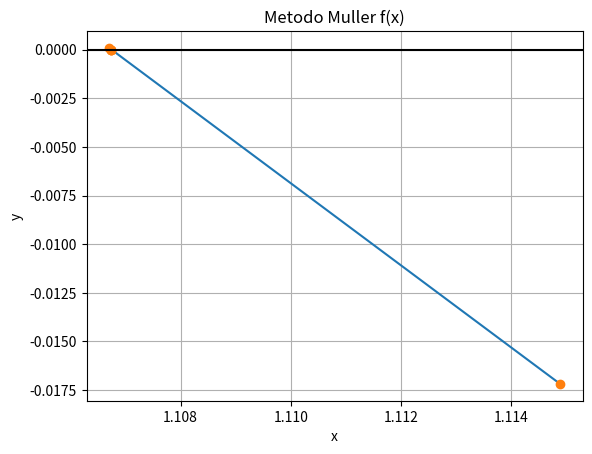

The script that saved this image:
# -*- coding: utf-8 -*-
"""
Spyder Editor

This is a temporary script file.
"""
#Metodo de Muller


from numpy import sign
from numpy.lib.scimath import sqrt
import matplotlib.pyplot as plt
import numpy as np

f=lambda x: np.exp(-x) - x**2 +np.sin(x)

def muller(f, x0, x1, x2, tol, it):
    i=1
    tabla=[]
    error = 1e3
    x3 = 0
    while error > tol:
        c = f(x2)
        b = ((x0 - x2)**2 * (f(x1) - f(x2)) - (x1 - x2)**2 *
             (f(x0) - f(x2))) / ((x0 - x2) * (x1 - x2) * (x0 - x1))
        a = ((x1 - x2) * (f(x0) - f(x2)) - (x0 - x2) *
             (f(x1) - f(x2))) / ((x0 - x2) * (x1 - x2) * (x0 - x1))
        x3 = x2 - (2 * c) / (b + sign(b) * sqrt(b**2 - 4 * a * c))
        error = abs(x3 - x2)
        tabla.append([i, x3, f(x3), error ])
        x0 = x1
        x1 = x2
        x2 = x3
        if it==i:
            break
        i=i+1
    return tabla


tabla=muller(f, 0, 0.5, 1, 10**(-1000),8)
tabla = np.array(tabla)

#TABLA
np.set_printoptions(precision = 3) #AQUI PUEDE CAMBIAR UN NUMERO C.F, PERO LA
#TABLA SE HACE MUY GRANDE E INCOMODA DE VER.
print('[i, x3, funcion evaluada, error ]')
print(tabla)

xi = tabla[:,1]
yi = tabla[:,2]

# ordena los puntos para la grafica
orden = np.argsort(xi)
xi = xi[orden]
yi = yi[orden]

plt.plot(xi,yi)
plt.plot(xi,yi,'o')
plt.axhline(0, color="black")

plt.xlabel('x')
plt.ylabel('y')
plt.title('Metodo Muller f(x)')
plt.grid()
plt.show()



